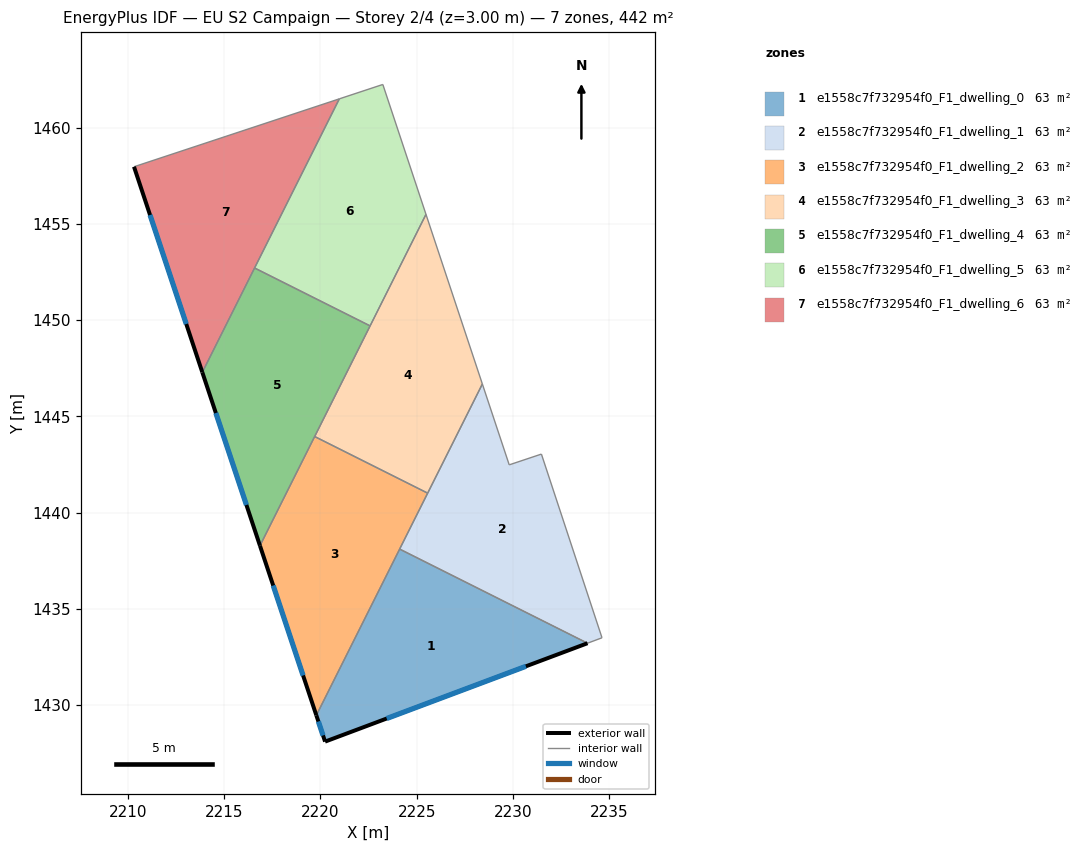
=== STOREY PLAN SPEC (per zone: floor XY polygon, exterior-wall plan segments, windows/doors) ===
zone 1: e1558c7f732954f0_F1_dwelling_0  (63.2 m²)
  floor: (2233.87, 1433.22) (2220.24, 1428.11) (2219.78, 1429.47) (2224.11, 1438.11)
  exterior wall: (2219.78, 1429.47) – (2220.24, 1428.11)  [1.4 m]
    window: (2219.89, 1429.15) – (2220.13, 1428.43)  [1.2 m²]
  exterior wall: (2220.24, 1428.11) – (2233.87, 1433.22)  [14.6 m]
    window: (2223.44, 1429.31) – (2230.67, 1432.02)  [12.3 m²]
  interior walls: 2
zone 2: e1558c7f732954f0_F1_dwelling_1  (63.2 m²)
  floor: (2231.47, 1443.04) (2234.62, 1433.50) (2233.87, 1433.22) (2224.11, 1438.11) (2228.41, 1446.68) (2229.80, 1442.48)
  interior walls: 7
zone 3: e1558c7f732954f0_F1_dwelling_2  (63.2 m²)
  floor: (2225.57, 1441.01) (2219.78, 1429.47) (2216.86, 1438.28) (2219.70, 1443.95)
  exterior wall: (2216.86, 1438.28) – (2219.78, 1429.47)  [9.3 m]
    window: (2217.54, 1436.21) – (2219.10, 1431.54)  [7.8 m²]
  interior walls: 4
zone 4: e1558c7f732954f0_F1_dwelling_3  (63.2 m²)
  floor: (2225.48, 1455.49) (2228.41, 1446.68) (2225.57, 1441.01) (2219.70, 1443.95)
  interior walls: 5
zone 5: e1558c7f732954f0_F1_dwelling_4  (63.2 m²)
  floor: (2222.58, 1449.70) (2216.86, 1438.28) (2213.86, 1447.29) (2216.58, 1452.71)
  exterior wall: (2213.86, 1447.29) – (2216.86, 1438.28)  [9.5 m]
    window: (2214.57, 1445.17) – (2216.15, 1440.40)  [8.0 m²]
  interior walls: 4
zone 6: e1558c7f732954f0_F1_dwelling_5  (63.2 m²)
  floor: (2223.24, 1462.24) (2225.48, 1455.49) (2222.58, 1449.70) (2216.58, 1452.71) (2220.98, 1461.49)
  interior walls: 5
zone 7: e1558c7f732954f0_F1_dwelling_6  (63.2 m²)
  floor: (2220.98, 1461.49) (2213.86, 1447.29) (2210.32, 1457.96)
  exterior wall: (2210.32, 1457.96) – (2213.86, 1447.29)  [11.3 m]
    window: (2211.15, 1455.46) – (2213.03, 1449.79)  [9.5 m²]
  interior walls: 3

=== DERIVED (storey summary) ===
Building: EU S2 Campaign
Storey: 2 of 4  (floor level z = 3.00 m)
Storey gross floor area: 442.2 m²
Zones on this storey: 7
  - e1558c7f732954f0_F1_dwelling_0: floor 63.2 m²; exterior wall 16.0 m (48.0 m²); 2 window(s) 13.5 m²; WWR 28.1%
  - e1558c7f732954f0_F1_dwelling_1: floor 63.2 m²
  - e1558c7f732954f0_F1_dwelling_2: floor 63.2 m²; exterior wall 9.3 m (27.9 m²); 1 window(s) 7.8 m²; WWR 28.1%
  - e1558c7f732954f0_F1_dwelling_3: floor 63.2 m²
  - e1558c7f732954f0_F1_dwelling_4: floor 63.2 m²; exterior wall 9.5 m (28.5 m²); 1 window(s) 8.0 m²; WWR 28.1%
  - e1558c7f732954f0_F1_dwelling_5: floor 63.2 m²
  - e1558c7f732954f0_F1_dwelling_6: floor 63.2 m²; exterior wall 11.3 m (33.8 m²); 1 window(s) 9.5 m²; WWR 28.1%
Zone adjacency (shared interzone walls):
  - e1558c7f732954f0_F1_dwelling_0 ↔ e1558c7f732954f0_F1_dwelling_1
  - e1558c7f732954f0_F1_dwelling_0 ↔ e1558c7f732954f0_F1_dwelling_2
  - e1558c7f732954f0_F1_dwelling_1 ↔ e1558c7f732954f0_F1_dwelling_2
  - e1558c7f732954f0_F1_dwelling_1 ↔ e1558c7f732954f0_F1_dwelling_3
  - e1558c7f732954f0_F1_dwelling_2 ↔ e1558c7f732954f0_F1_dwelling_3
  - e1558c7f732954f0_F1_dwelling_2 ↔ e1558c7f732954f0_F1_dwelling_4
  - e1558c7f732954f0_F1_dwelling_3 ↔ e1558c7f732954f0_F1_dwelling_4
  - e1558c7f732954f0_F1_dwelling_3 ↔ e1558c7f732954f0_F1_dwelling_5
  - e1558c7f732954f0_F1_dwelling_4 ↔ e1558c7f732954f0_F1_dwelling_5
  - e1558c7f732954f0_F1_dwelling_4 ↔ e1558c7f732954f0_F1_dwelling_6
  - e1558c7f732954f0_F1_dwelling_5 ↔ e1558c7f732954f0_F1_dwelling_6